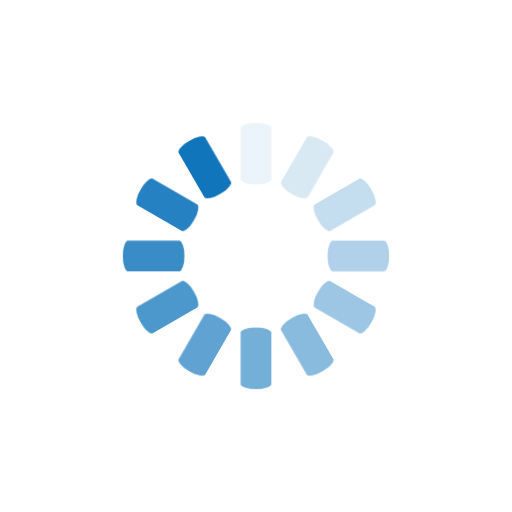
t = 0.00 s
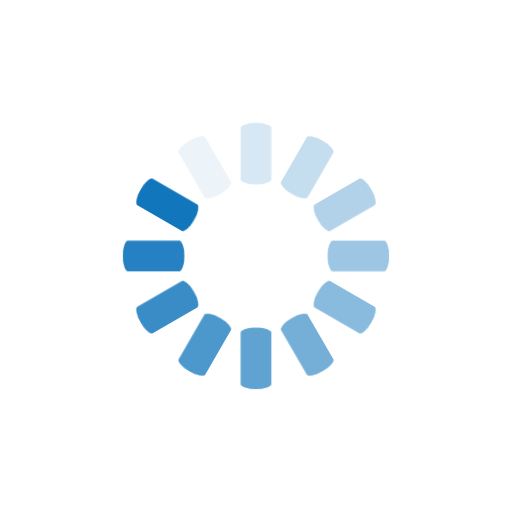
t = 0.92 s
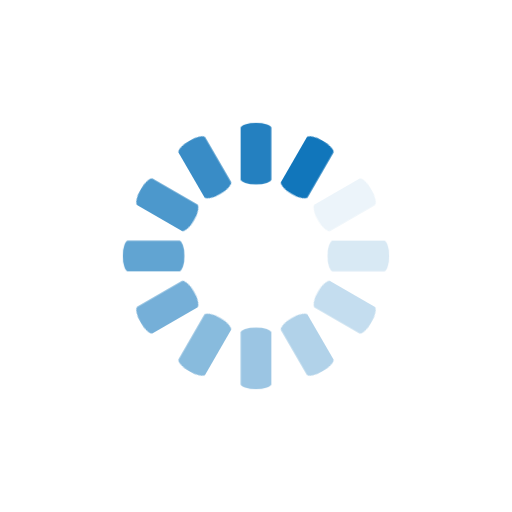
t = 1.17 s
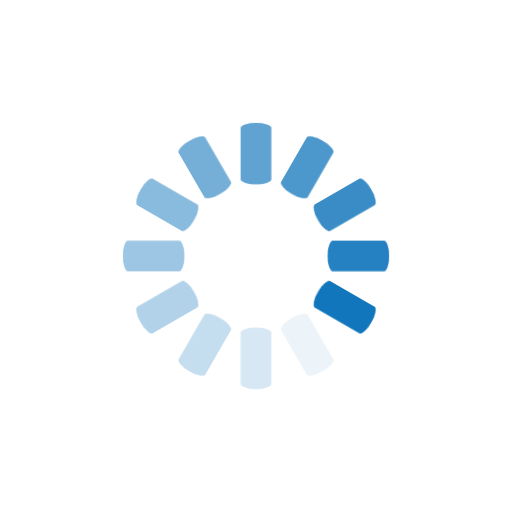
t = 1.42 s
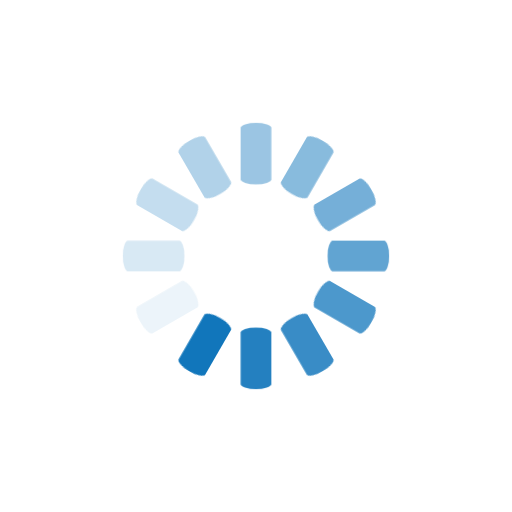
t = 1.67 s

The animated SVG that drew these frames (rendered in a browser with its animation timeline set to each time). Animation: 1 CSS @keyframes rule; one cycle of 1.92 s, repeats indefinitely.

<svg class="lds-spinner" width="34px"  height="34px"  xmlns="http://www.w3.org/2000/svg" xmlns:xlink="http://www.w3.org/1999/xlink" viewBox="0 0 100 100" preserveAspectRatio="xMidYMid" style="background: none;"><g transform="rotate(0 50 50)">
  <rect class="rect1" x="47" y="24" rx="9.4" ry="1" width="6" height="12" fill="#1075bb" >
      </rect>
</g><g transform="rotate(30 50 50)">
  <rect class="rect2" x="47" y="24" rx="9.4" ry="1" width="6" height="12" fill="#1075bb">
    </rect>
</g><g transform="rotate(60 50 50)">
  <rect class="rect3" x="47" y="24" rx="9.4" ry="1" width="6" height="12" fill="#1075bb">
     </rect>
</g><g transform="rotate(90 50 50)">
  <rect class="rect4" x="47" y="24" rx="9.4" ry="1" width="6" height="12" fill="#1075bb">
     </rect>
</g><g transform="rotate(120 50 50)">
  <rect class="rect5" x="47" y="24" rx="9.4" ry="1" width="6" height="12" fill="#1075bb">
    </rect>
</g><g transform="rotate(150 50 50)">
  <rect class="rect6" x="47" y="24" rx="9.4" ry="1" width="6" height="12" fill="#1075bb">
    </rect>
</g><g transform="rotate(180 50 50)">
  <rect class="rect7" x="47" y="24" rx="9.4" ry="1" width="6" height="12" fill="#1075bb">
      </rect>
</g><g transform="rotate(210 50 50)">
  <rect class="rect8" x="47" y="24" rx="9.4" ry="1" width="6" height="12" fill="#1075bb">
      </rect>
</g><g transform="rotate(240 50 50)">
  <rect class="rect9" x="47" y="24" rx="9.4" ry="1" width="6" height="12" fill="#1075bb">
      </rect>
</g><g transform="rotate(270 50 50)">
  <rect class="rect10" x="47" y="24" rx="9.4" ry="1" width="6" height="12" fill="#1075bb">
  </rect>
</g><g transform="rotate(300 50 50)">
  <rect class="rect11" x="47" y="24" rx="9.4" ry="1" width="6" height="12" fill="#1075bb">
      </rect>
</g><g transform="rotate(330 50 50)">
  <rect class="rect12" x="47" y="24" rx="9.4" ry="1" width="6" height="12" fill="#1075bb">
   </rect>
</g>

<style>

@keyframes loading-spinner {
 0% {
   		opacity: 1;
	}
100% {
   		opacity: 0;
 	}
 }
 
 .rect1 {
	animation: loading-spinner 1s linear infinite;
 	animation-delay: -0.9166666666666666s;
 }
 .rect2 {
	animation: loading-spinner 1s linear infinite;
	animation-delay: -0.8333333333333334s;
 }
  .rect3 {
	animation: loading-spinner 1s linear infinite;
	animation-delay: -0.75s;
 }
  .rect4 {
	animation: loading-spinner 1s linear infinite;
	animation-delay: -0.6666666666666666s;
 }
  .rect5 {
	animation: loading-spinner 1s linear infinite;
	animation-delay: -0.5833333333333334s;
 }
  .rect6 {
	animation: loading-spinner 1s linear infinite;
	animation-delay: -0.5s;
 }
  .rect7 {
	animation: loading-spinner 1s linear infinite;
	animation-delay: -0.4166666666666667s;
 }
  .rect8 {
	animation: loading-spinner 1s linear infinite;
	animation-delay: -0.3333333333333333s;
 }
  .rect9 {
	animation: loading-spinner 1s linear infinite;
	animation-delay: -0.25s;
 }
  .rect10 {
	animation: loading-spinner 1s linear infinite;
	animation-delay: -0.16666666666666666s;
 }
  .rect11 {
	animation: loading-spinner 1s linear infinite;
	animation-delay: -0.08333333333333333s;
 }
  .rect12 {
	animation: loading-spinner 1s linear infinite;
	animation-delay: 0s;
 }
</style>
</svg>